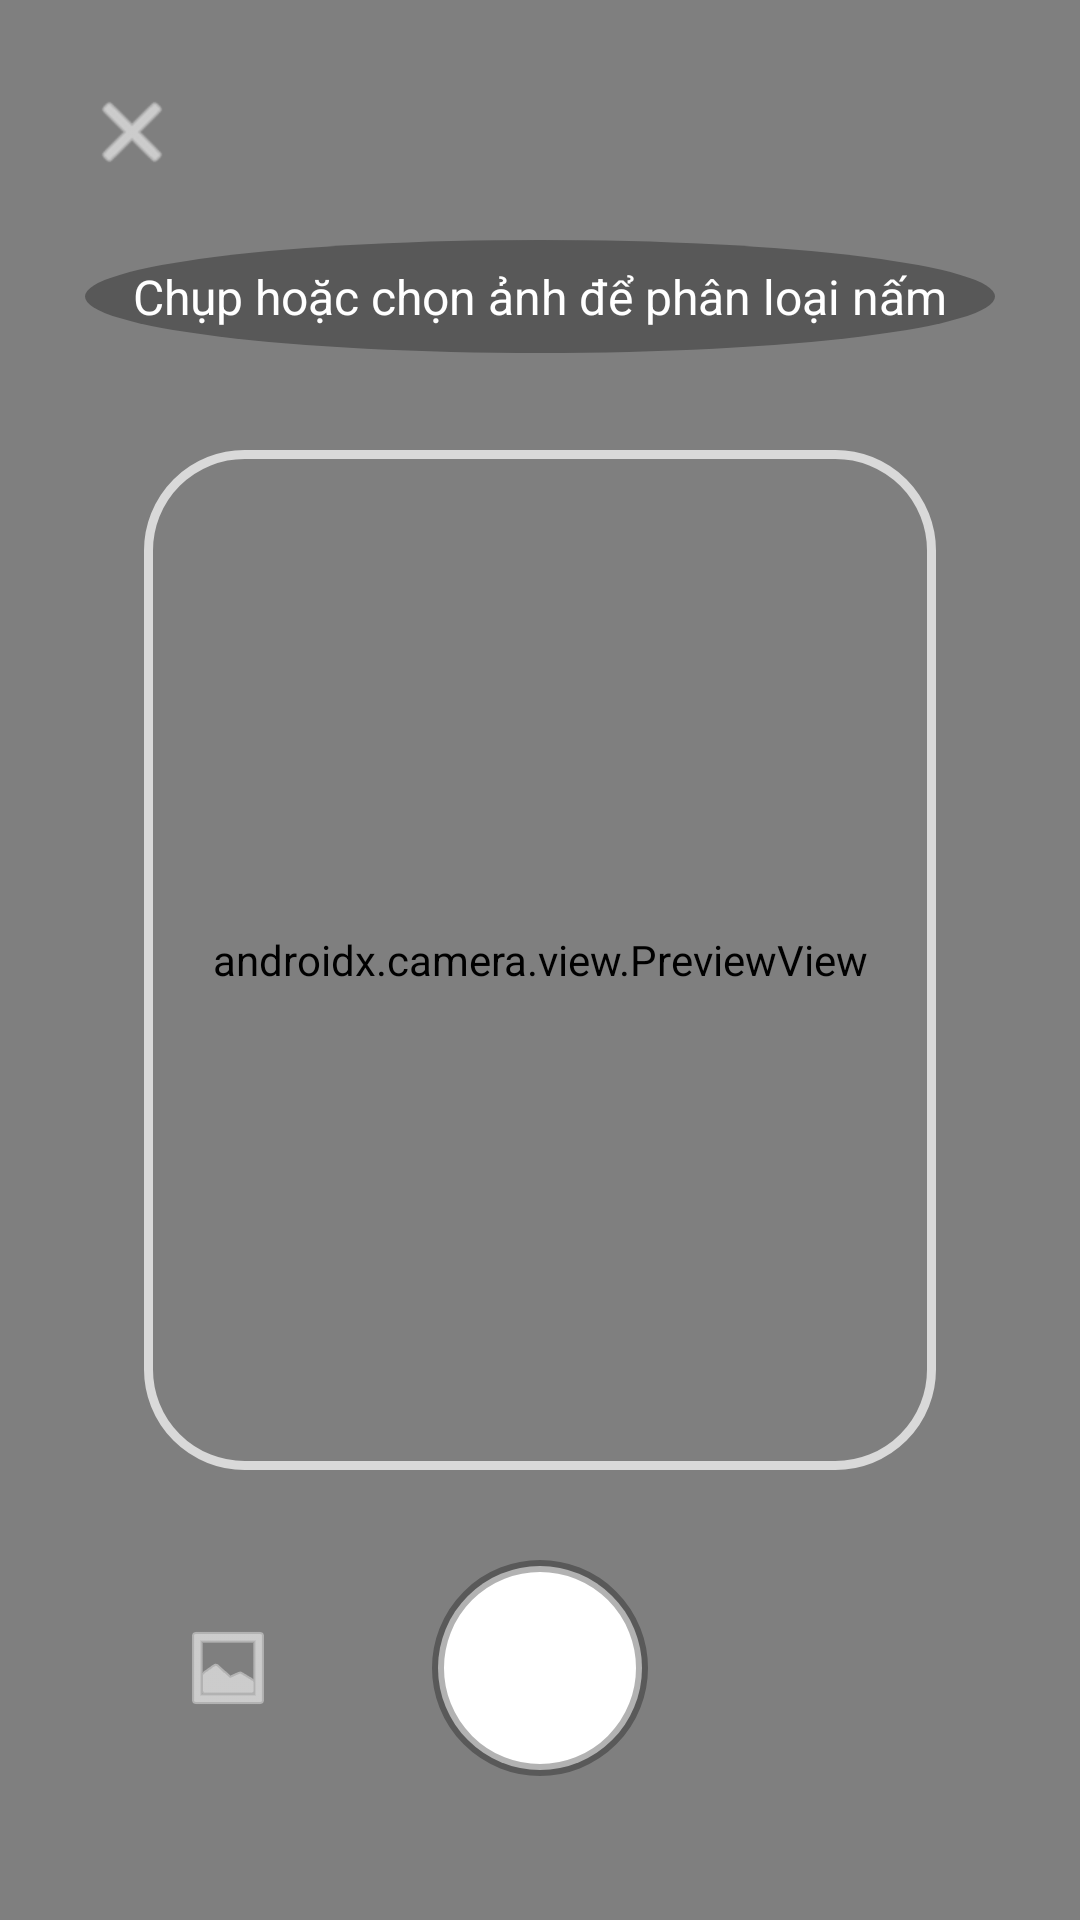

Android layout source for this screen:
<!-- AndroidManifest.xml: application theme Theme.TFLClassify -->
<!-- res/layout/activity_main.xml -->
<?xml version="1.0" encoding="utf-8"?>
<FrameLayout xmlns:android="http://schemas.android.com/apk/res/android"
    xmlns:app="http://schemas.android.com/apk/res-auto"
    xmlns:tools="http://schemas.android.com/tools"
    android:layout_width="match_parent"
    android:layout_height="match_parent"
    android:background="?attr/colorSurface"
    tools:context=".MainActivity">

    
    <androidx.camera.view.PreviewView
        android:id="@+id/viewFinder"
        android:layout_width="match_parent"
        android:layout_height="match_parent" />

    
    <View
        android:layout_width="match_parent"
        android:layout_height="match_parent"
        android:layout_marginHorizontal="48dp"
        android:layout_marginVertical="150dp"
        android:background="@drawable/scan_box_background" />

    
    <TextView
        android:layout_width="wrap_content"
        android:layout_height="wrap_content"
        android:layout_gravity="center_horizontal|top"
        android:layout_marginTop="80dp"
        android:background="@drawable/rounded_background_scrim"
        android:paddingHorizontal="16dp"
        android:paddingVertical="8dp"
        android:text="@string/camera_instruction"
        android:textColor="@android:color/white"
        android:textSize="16sp" />

    
    <ImageButton
        android:id="@+id/ivBackButton"
        android:layout_width="56dp"
        android:layout_height="56dp"
        android:layout_gravity="start|top"
        android:layout_marginStart="16dp"
        android:layout_marginTop="16dp"
        android:background="?attr/selectableItemBackgroundBorderless"
        android:contentDescription="@string/quay_l_i"
        android:src="@android:drawable/ic_menu_close_clear_cancel"
        app:tint="@android:color/white" />

    <ImageButton
        android:id="@+id/ivGalleryButton"
        android:layout_width="56dp"
        android:layout_height="56dp"
        android:layout_gravity="bottom|start"
        android:layout_marginStart="48dp"
        android:layout_marginBottom="56dp"
        android:background="?attr/selectableItemBackgroundBorderless"
        android:contentDescription="Chọn từ thư viện ảnh"
        android:src="@android:drawable/ic_menu_gallery"
        app:tint="@android:color/white" />
    
    <ImageButton
        android:id="@+id/ivShutterButton"
        android:layout_width="72dp"
        android:layout_height="72dp"
        android:layout_gravity="bottom|center_horizontal"
        android:layout_marginBottom="48dp"
        android:background="@drawable/shutter_button_background"
        android:contentDescription="@string/camera_shutter" />

    
    <ProgressBar
        android:id="@+id/captureProgressBar"
        android:layout_width="72dp"
        android:layout_height="72dp"
        android:layout_gravity="bottom|center_horizontal"
        android:layout_marginBottom="48dp"
        android:indeterminate="true"
        android:indeterminateTint="?attr/colorPrimary"
        android:visibility="gone" /> 

</FrameLayout>
<!-- resources referenced by this layout -->
<resources>
  <!-- drawable rounded_background_scrim (drawable) -->
  <?xml version="1.0" encoding="utf-8"?>
  <shape xmlns:android="http://schemas.android.com/apk/res/android"
      android:shape="oval">
      <solid android:color="#80333333" /> 
  </shape>
  <!-- drawable scan_box_background (drawable) -->
  <?xml version="1.0" encoding="utf-8"?>
  <shape xmlns:android="http://schemas.android.com/apk/res/android"
      android:shape="rectangle">
      
      <solid android:color="@android:color/transparent" />
      <stroke
          android:width="3dp"
          android:color="#B3FFFFFF" /> 
      <corners android:radius="32dp" /> 
  </shape>
  <!-- drawable shutter_button_background (drawable) -->
  <?xml version="1.0" encoding="utf-8"?>
  <shape xmlns:android="http://schemas.android.com/apk/res/android"
      android:shape="oval">
      
      <solid android:color="?attr/colorOnPrimary" />
      
      <stroke
          android:width="4dp"
          android:color="#4D000000" /> 
  </shape>
  <string name="camera_instruction">Chụp hoặc chọn ảnh để phân loại nấm</string>
  <string name="camera_shutter">Chụp ảnh</string>
  <string name="quay_l_i">Quay lại</string>
  <style name="Theme.TFLClassify" parent="Theme.Material3.DayNight.NoActionBar">
          
          <item name="colorPrimary">@color/brand_dark_brown</item> 
          <item name="colorOnPrimary">@color/brand_white</item> 
          <item name="colorPrimaryContainer">@color/brand_cream</item> 
          <item name="colorOnPrimaryContainer">@color/brand_dark_brown</item> 
  
          
          <item name="colorSecondary">@color/brand_medium_brown</item> 
          <item name="colorOnSecondary">@color/brand_white</item> 
          <item name="colorSecondaryContainer">@color/brand_cream</item> 
          <item name="colorOnSecondaryContainer">@color/brand_dark_brown</item> 
  
          
          <item name="colorTertiary">@color/brand_medium_brown</item> 
          <item name="colorOnTertiary">@color/brand_white</item> 
          <item name="colorTertiaryContainer">@color/brand_cream</item> 
          <item name="colorOnTertiaryContainer">@color/brand_dark_brown</item> 
  
          
          <item name="colorError">@color/brand_red_error</item> 
          <item name="colorOnError">@color/brand_white</item> 
          <item name="colorErrorContainer">@color/brand_cream</item> 
          <item name="colorOnErrorContainer">@color/brand_red_error</item> 
  
          
          <item name="android:colorBackground">@color/brand_light_gray</item> 
          <item name="colorOnBackground">@color/brand_dark_gray</item> 
          <item name="colorSurface">@color/brand_light_gray</item> 
          <item name="colorOnSurface">@color/brand_dark_gray</item> 
          <item name="colorSurfaceVariant">@color/brand_white</item> 
          <item name="colorOnSurfaceVariant">@color/brand_medium_brown</item> 
  
          
          <item name="colorOutline">@color/brand_medium_brown</item> 
  
          
          <item name="android:statusBarColor">?attr/colorSurface</item>
          
          <item name="android:windowLightStatusBar">true</item>
      </style>
  <color name="brand_dark_brown">#361b00</color>
  <color name="brand_white">#ffffff</color>
  <color name="brand_cream">#fff0e2</color>
  <color name="brand_medium_brown">#8c6443</color>
  <color name="brand_red_error">#ef2945</color>
  <color name="brand_light_gray">#f9f9f9</color>
  <color name="brand_dark_gray">#25201b</color>
</resources>
